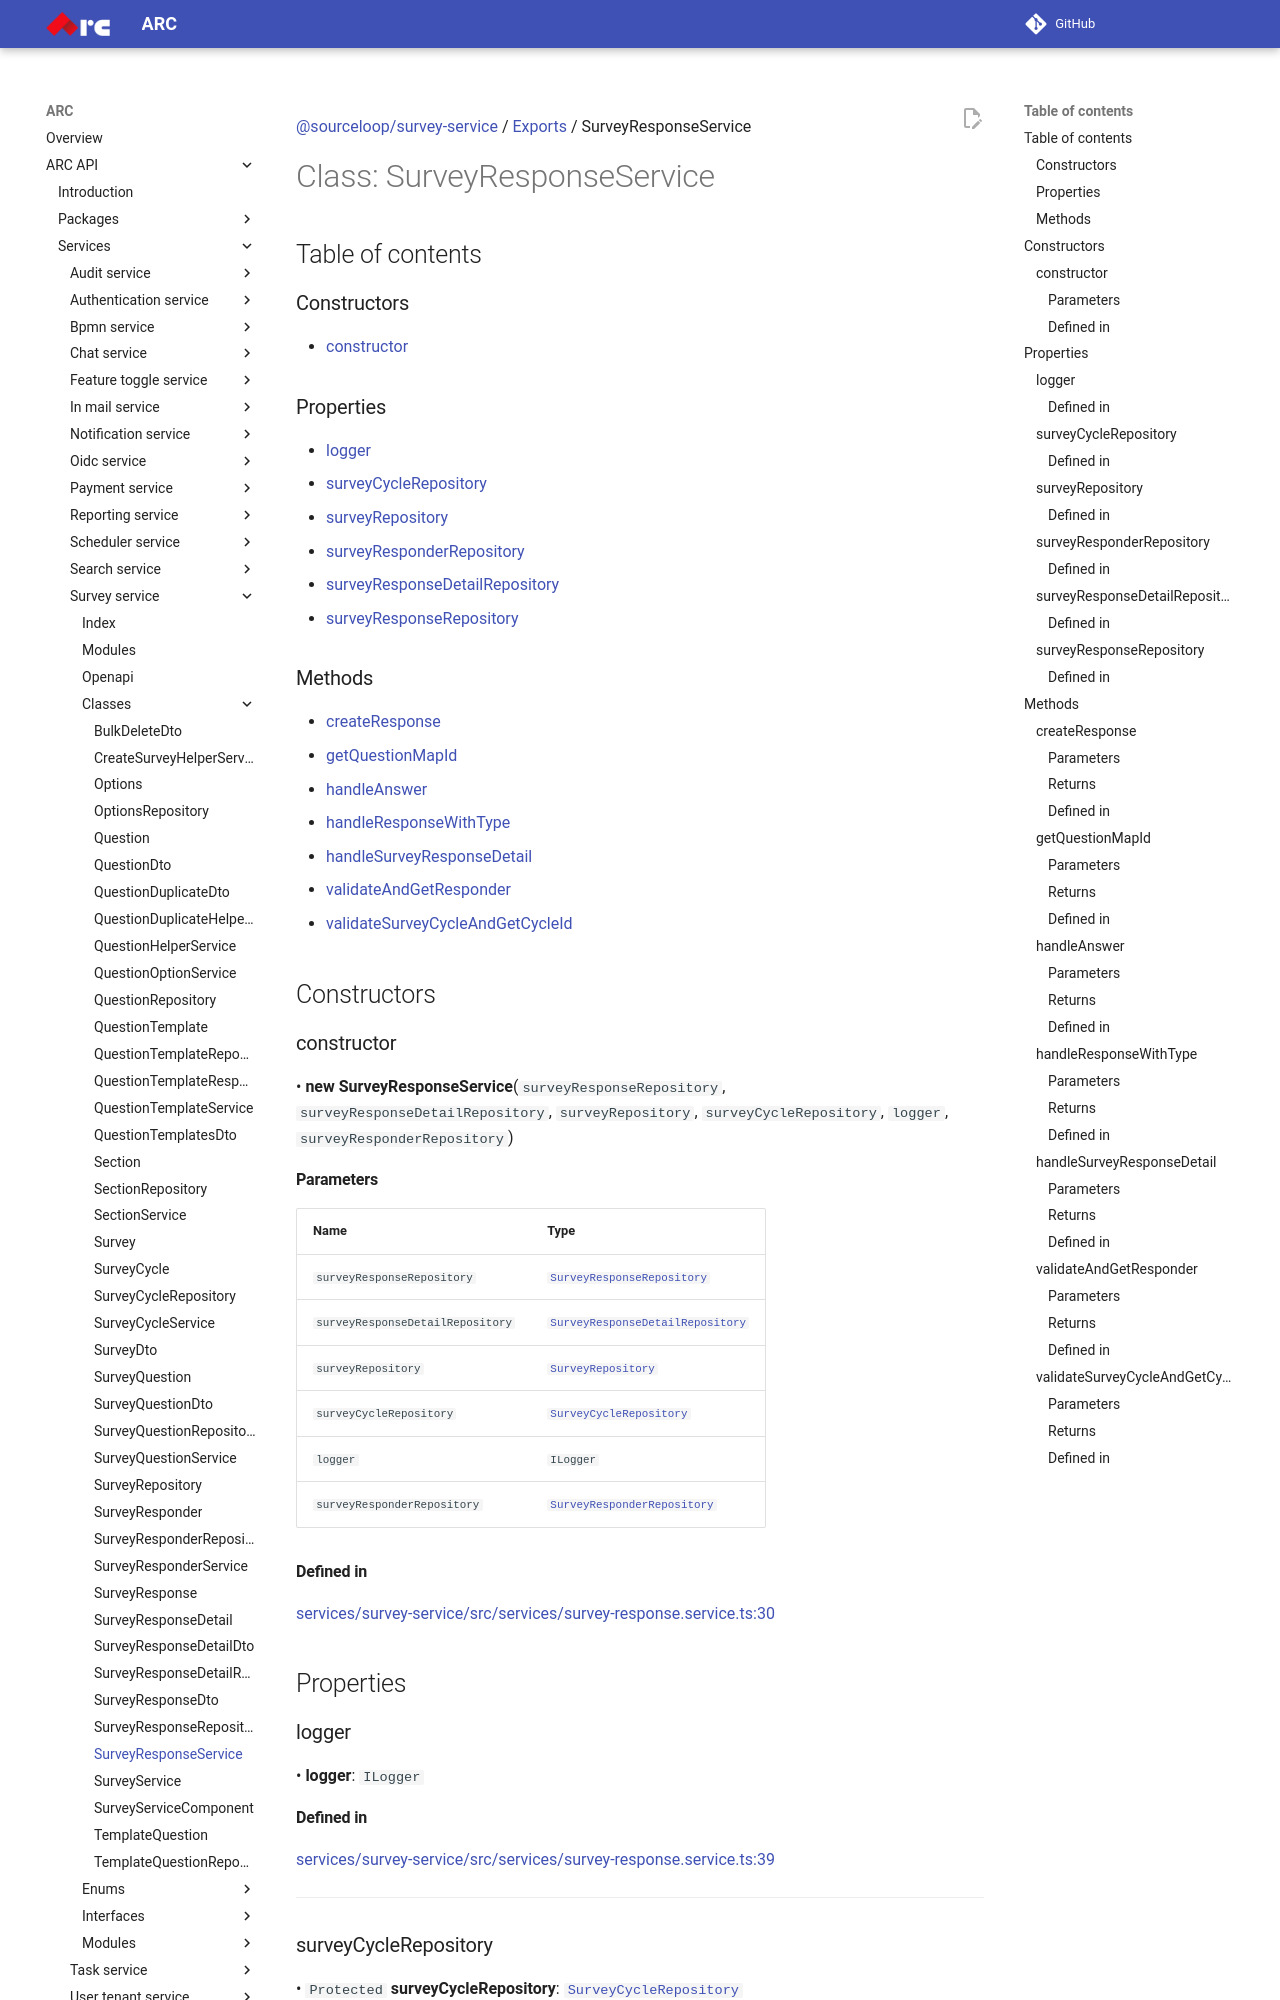

repository: sourcefuse/arc-docs · page: arc-api-docs/services/survey-service/classes/SurveyResponseService/index.html · generator: mkdocs

[@sourceloop/survey-service](../README.md) / [Exports](../modules.md) / SurveyResponseService

# Class: SurveyResponseService

## Table of contents

### Constructors

- [constructor](SurveyResponseService.md#constructor)

### Properties

- [logger](SurveyResponseService.md#logger)
- [surveyCycleRepository](SurveyResponseService.md#surveycyclerepository)
- [surveyRepository](SurveyResponseService.md#surveyrepository)
- [surveyResponderRepository](SurveyResponseService.md#surveyresponderrepository)
- [surveyResponseDetailRepository](SurveyResponseService.md#surveyresponsedetailrepository)
- [surveyResponseRepository](SurveyResponseService.md#surveyresponserepository)

### Methods

- [createResponse](SurveyResponseService.md#createresponse)
- [getQuestionMapId](SurveyResponseService.md#getquestionmapid)
- [handleAnswer](SurveyResponseService.md#handleanswer)
- [handleResponseWithType](SurveyResponseService.md#handleresponsewithtype)
- [handleSurveyResponseDetail](SurveyResponseService.md#handlesurveyresponsedetail)
- [validateAndGetResponder](SurveyResponseService.md#validateandgetresponder)
- [validateSurveyCycleAndGetCycleId](SurveyResponseService.md#validatesurveycycleandgetcycleid)

## Constructors

### constructor

• **new SurveyResponseService**(`surveyResponseRepository`, `surveyResponseDetailRepository`, `surveyRepository`, `surveyCycleRepository`, `logger`, `surveyResponderRepository`)

#### Parameters

| Name | Type |
| :------ | :------ |
| `surveyResponseRepository` | [`SurveyResponseRepository`](SurveyResponseRepository.md) |
| `surveyResponseDetailRepository` | [`SurveyResponseDetailRepository`](SurveyResponseDetailRepository.md) |
| `surveyRepository` | [`SurveyRepository`](SurveyRepository.md) |
| `surveyCycleRepository` | [`SurveyCycleRepository`](SurveyCycleRepository.md) |
| `logger` | `ILogger` |
| `surveyResponderRepository` | [`SurveyResponderRepository`](SurveyResponderRepository.md) |

#### Defined in

[services/survey-service/src/services/survey-response.service.ts:30](https://github.com/sourcefuse/loopback4-microservice-catalog/blob/eb9d4d57/services/survey-service/src/services/survey-response.service.ts#L30)

## Properties

### logger

• **logger**: `ILogger`

#### Defined in

[services/survey-service/src/services/survey-response.service.ts:39](https://github.com/sourcefuse/loopback4-microservice-catalog/blob/eb9d4d57/services/survey-service/src/services/survey-response.service.ts#L39)

___
